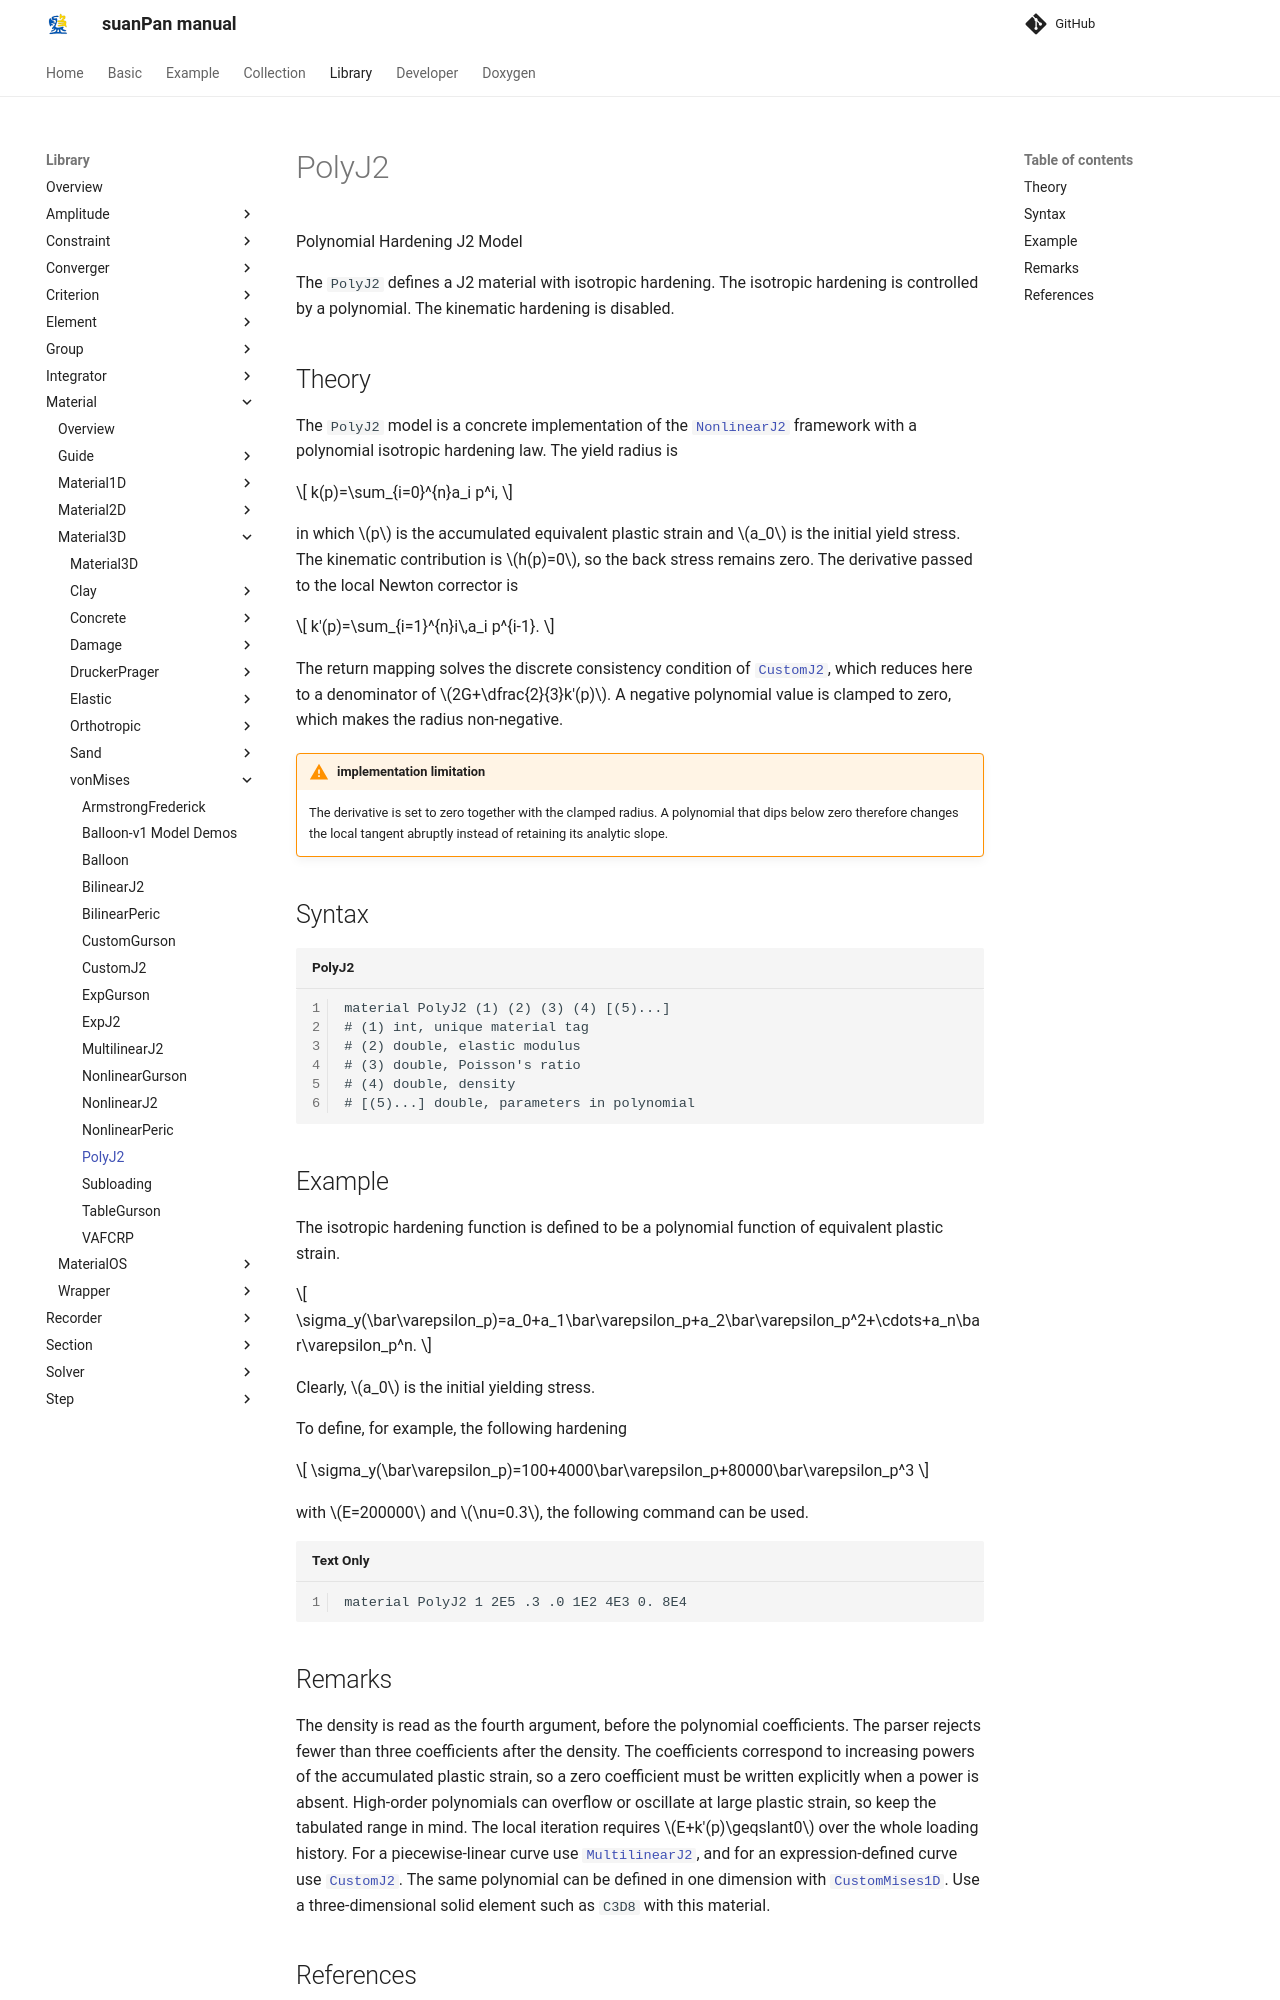

repository: TLCFEM/suanPan-manual · page: 4.4/Library/Material/Material3D/vonMises/PolyJ2/index.html · generator: mkdocs

# PolyJ2

Polynomial Hardening J2 Model

The `PolyJ2` defines a J2 material with isotropic hardening.
The isotropic hardening is controlled by a polynomial.
The kinematic hardening is disabled.

## Theory

The `PolyJ2` model is a concrete implementation of the [`NonlinearJ2`](NonlinearJ2.md) framework with a polynomial isotropic hardening law.
The yield radius is

$$
k(p)=\sum_{i=0}^{n}a_i p^i,
$$

in which $$p$$ is the accumulated equivalent plastic strain and $$a_0$$ is the initial yield stress.
The kinematic contribution is $$h(p)=0$$, so the back stress remains zero.
The derivative passed to the local Newton corrector is

$$
k'(p)=\sum_{i=1}^{n}i\,a_i p^{i-1}.
$$

The return mapping solves the discrete consistency condition of [`CustomJ2`](CustomJ2.md), which reduces here to a denominator of $$2G+\dfrac{2}{3}k'(p)$$.
A negative polynomial value is clamped to zero, which makes the radius non-negative.

!!! warning "implementation limitation"
    The derivative is set to zero together with the clamped radius.
    A polynomial that dips below zero therefore changes the local tangent abruptly instead of retaining its analytic slope.

## Syntax

```text title="PolyJ2"
material PolyJ2 (1) (2) (3) (4) [(5)...]
# (1) int, unique material tag
# (2) double, elastic modulus
# (3) double, Poisson's ratio
# (4) double, density
# [(5)...] double, parameters in polynomial
```

## Example

The isotropic hardening function is defined to be a polynomial function of equivalent plastic strain.

$$
\sigma_y(\bar\varepsilon_p)=a_0+a_1\bar\varepsilon_p+a_2\bar\varepsilon_p^2+\cdots+a_n\bar\varepsilon_p^n.
$$

Clearly, $$a_0$$ is the initial yielding stress.

To define, for example, the following hardening

$$
\sigma_y(\bar\varepsilon_p)=100+4000\bar\varepsilon_p+80000\bar\varepsilon_p^3
$$

with $$E=200000$$ and $$\nu=0.3$$, the following command can be used.

```
material PolyJ2 1 2E5 .3 .0 1E2 4E3 0. 8E4
```
